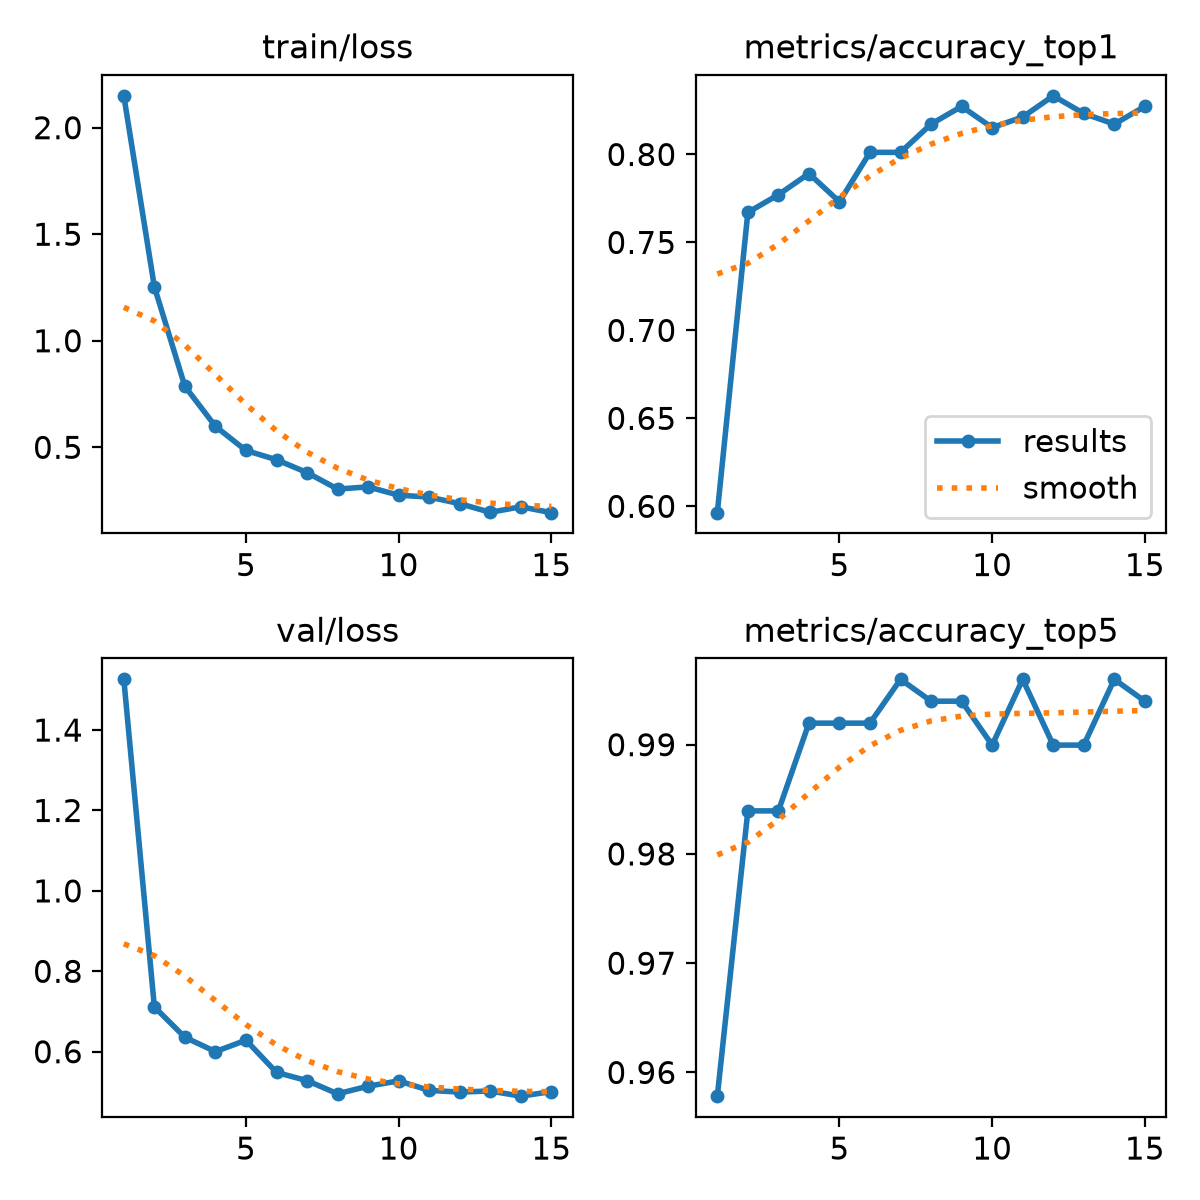

The data file committed next to this chart (first rows):
epoch, time, train/loss, metrics/accuracy_top1, metrics/accuracy_top5, val/loss, lr/pg0, lr/pg1, lr/pg2
1, 48.97, 2.15, 0.5964, 0.9578, 1.526, 0.0002342, 0.0002342, 0.0002342
2, 57.42, 1.253, 0.7671, 0.9839, 0.7115, 0.0004411, 0.0004411, 0.0004411
3, 64.87, 0.7862, 0.7771, 0.9839, 0.6358, 0.0006165, 0.0006165, 0.0006165
4, 72.32, 0.5984, 0.7892, 0.992, 0.6002, 0.0005726, 0.0005726, 0.0005726
5, 79.66, 0.485, 0.7731, 0.992, 0.6287, 0.0005255, 0.0005255, 0.0005255
6, 108.4, 0.4417, 0.8012, 0.992, 0.5485, 0.0004784, 0.0004784, 0.0004784
7, 115.8, 0.3813, 0.8012, 0.996, 0.5281, 0.0004313, 0.0004313, 0.0004313
8, 123.4, 0.3041, 0.8173, 0.994, 0.4954, 0.0003841, 0.0003841, 0.0003841
9, 130.8, 0.3142, 0.8273, 0.994, 0.5142, 0.000337, 0.000337, 0.000337
10, 138.3, 0.2753, 0.8153, 0.99, 0.5275, 0.0002899, 0.0002899, 0.0002899
11, 146, 0.2663, 0.8213, 0.996, 0.5038, 0.0002428, 0.0002428, 0.0002428
12, 153.7, 0.2355, 0.8333, 0.99, 0.4996, 0.0001956, 0.0001956, 0.0001956
13, 161.2, 0.1948, 0.8233, 0.99, 0.5023, 0.0001485, 0.0001485, 0.0001485
14, 168.6, 0.2208, 0.8173, 0.996, 0.4895, 0.0001014, 0.0001014, 0.0001014
15, 176.3, 0.1933, 0.8273, 0.994, 0.5008, 5.4264e-05, 5.4264e-05, 5.4264e-05
